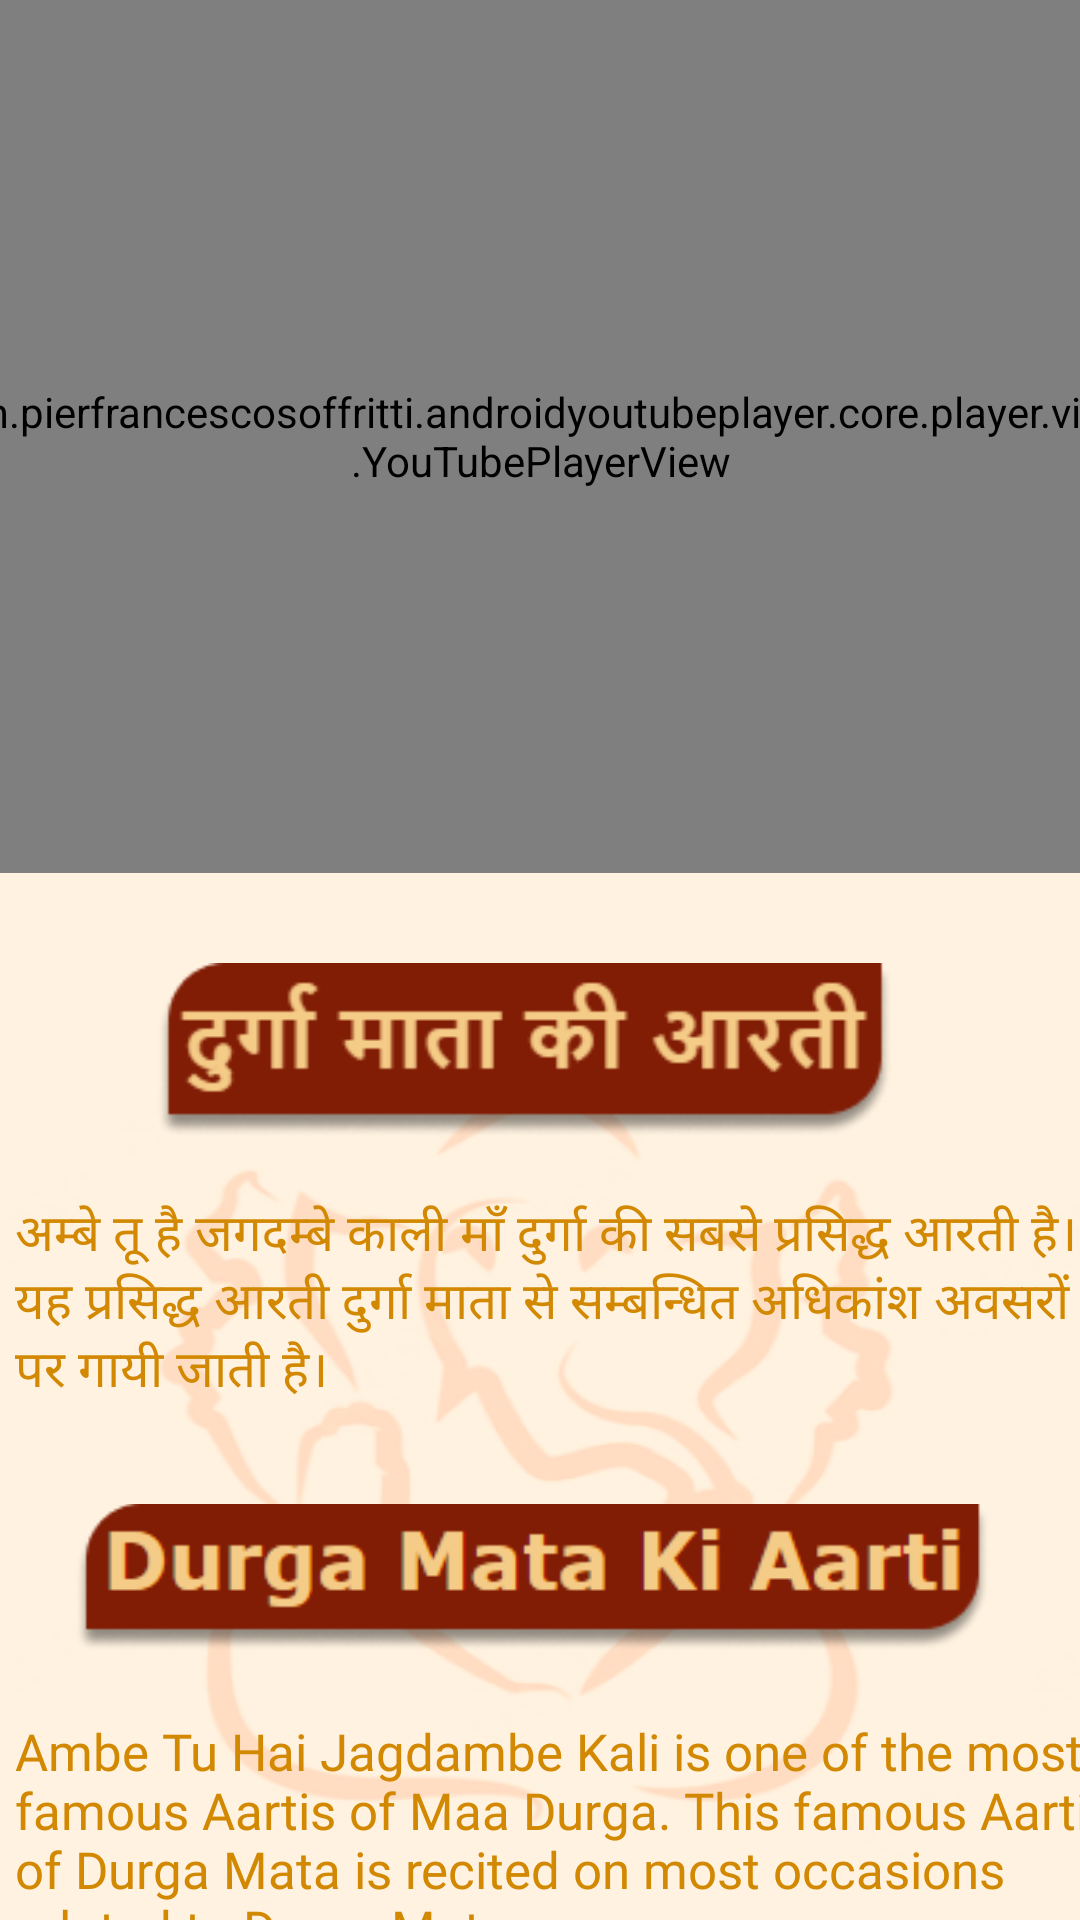

Produce the Android XML layout that renders to this screen, including the resource entries it uses.
<!-- AndroidManifest.xml: application theme Theme.Sanatan -->
<!-- res/layout/activity_durgamataji.xml -->
<?xml version="1.0" encoding="utf-8"?>
<androidx.constraintlayout.widget.ConstraintLayout xmlns:android="http://schemas.android.com/apk/res/android"
    xmlns:app="http://schemas.android.com/apk/res-auto"
    xmlns:tools="http://schemas.android.com/tools"
    android:layout_width="match_parent"
    android:layout_height="match_parent"
    tools:context=".durgamataji"
    android:background="@drawable/back">

    <com.pierfrancescosoffritti.androidyoutubeplayer.core.player.views.YouTubePlayerView
        android:id="@+id/youTubePlayerView"
        android:layout_width="411dp"
        android:layout_height="291dp"
        app:autoPlay="true"
        app:layout_constraintEnd_toEndOf="parent"
        app:layout_constraintStart_toStartOf="parent"
        app:layout_constraintTop_toTopOf="parent"
        app:videoId="XBlItLEsNa4"/>

    <ScrollView
        android:layout_width="411dp"
        android:layout_height="420dp"
        android:layout_marginTop="20dp"
        app:layout_constraintEnd_toEndOf="parent"
        app:layout_constraintStart_toStartOf="parent"
        app:layout_constraintTop_toBottomOf="@+id/youTubePlayerView">

        <LinearLayout
            android:layout_width="match_parent"
            android:layout_height="wrap_content"
            android:orientation="vertical">

            <ImageView
                android:id="@+id/imageView2"
                android:layout_width="320dp"
                android:layout_height="58dp"
                android:layout_marginStart="40dp"
                android:layout_marginTop="10dp"
                app:layout_constraintEnd_toEndOf="parent"
                app:layout_constraintStart_toStartOf="parent"
                app:layout_constraintTop_toBottomOf="@+id/youTubePlayerView"
                app:srcCompat="@drawable/goddessdurgamarectangle1" />

            <TextView
                android:layout_width="match_parent"
                android:layout_height="wrap_content"
                android:layout_margin="20dp"
                android:fontFamily="@font/poppins_medium"
                android:paddingLeft="10dp"
                android:text="@string/durgamatahindi"
                android:textColor="@color/sanatan"
                android:textSize="17sp">
            </TextView>

            <ImageView
                android:id="@+id/imageView3"
                android:layout_width="305dp"
                android:layout_height="wrap_content"
                android:layout_marginStart="50dp"
                android:layout_marginTop="10dp"
                app:layout_constraintEnd_toEndOf="parent"
                app:layout_constraintStart_toStartOf="parent"
                app:layout_constraintTop_toBottomOf="@+id/youTubePlayerView"
                app:srcCompat="@drawable/godessdurgamatarectangle2" />

            <TextView
                android:layout_width="match_parent"
                android:layout_height="wrap_content"
                android:layout_margin="20dp"
                android:fontFamily="@font/poppins_medium"
                android:paddingLeft="10dp"
                android:text="@string/durgamataenglish"
                android:textColor="@color/sanatan"
                android:textSize="17sp">

            </TextView>

        </LinearLayout>
    </ScrollView>

</androidx.constraintlayout.widget.ConstraintLayout>
<!-- resources referenced by this layout -->
<resources>
  <color name="sanatan">#D28800</color>
  <!-- drawable back: png bitmap (drawable, 49873 bytes) -->
  <!-- drawable goddessdurgamarectangle1: png bitmap (drawable, 7551 bytes) -->
  <!-- drawable godessdurgamatarectangle2: png bitmap (drawable, 7693 bytes) -->
  <string name="durgamataenglish">Ambe Tu Hai Jagdambe Kali is one of the most famous Aartis of Maa Durga. This famous Aarti of Durga Mata is recited on most occasions related to Durga Mata.</string>
  <string name="durgamatahindi">अम्बे तू है जगदम्बे काली माँ दुर्गा की सबसे प्रसिद्ध आरती है। यह प्रसिद्ध आरती दुर्गा माता से सम्बन्धित अधिकांश अवसरों पर गायी जाती है।</string>
  <style name="Theme.Sanatan" parent="Theme.MaterialComponents.DayNight.DarkActionBar">
          
          <item name="colorPrimary">@color/sanatan</item>
          <item name="colorPrimaryVariant">@color/sanatan</item>
          <item name="colorOnPrimary">@color/white</item>
          
          <item name="colorSecondary">@color/teal_200</item>
          <item name="colorSecondaryVariant">@color/teal_700</item>
          <item name="colorOnSecondary">@color/black</item>
          
          <item name="android:statusBarColor" tools:targetApi="l">?attr/colorPrimaryVariant</item>
          
  
      </style>
  <color name="white">#FFFFFFFF</color>
  <color name="teal_200">#FF03DAC5</color>
  <color name="teal_700">#FF018786</color>
  <color name="black">#FF000000</color>
</resources>
